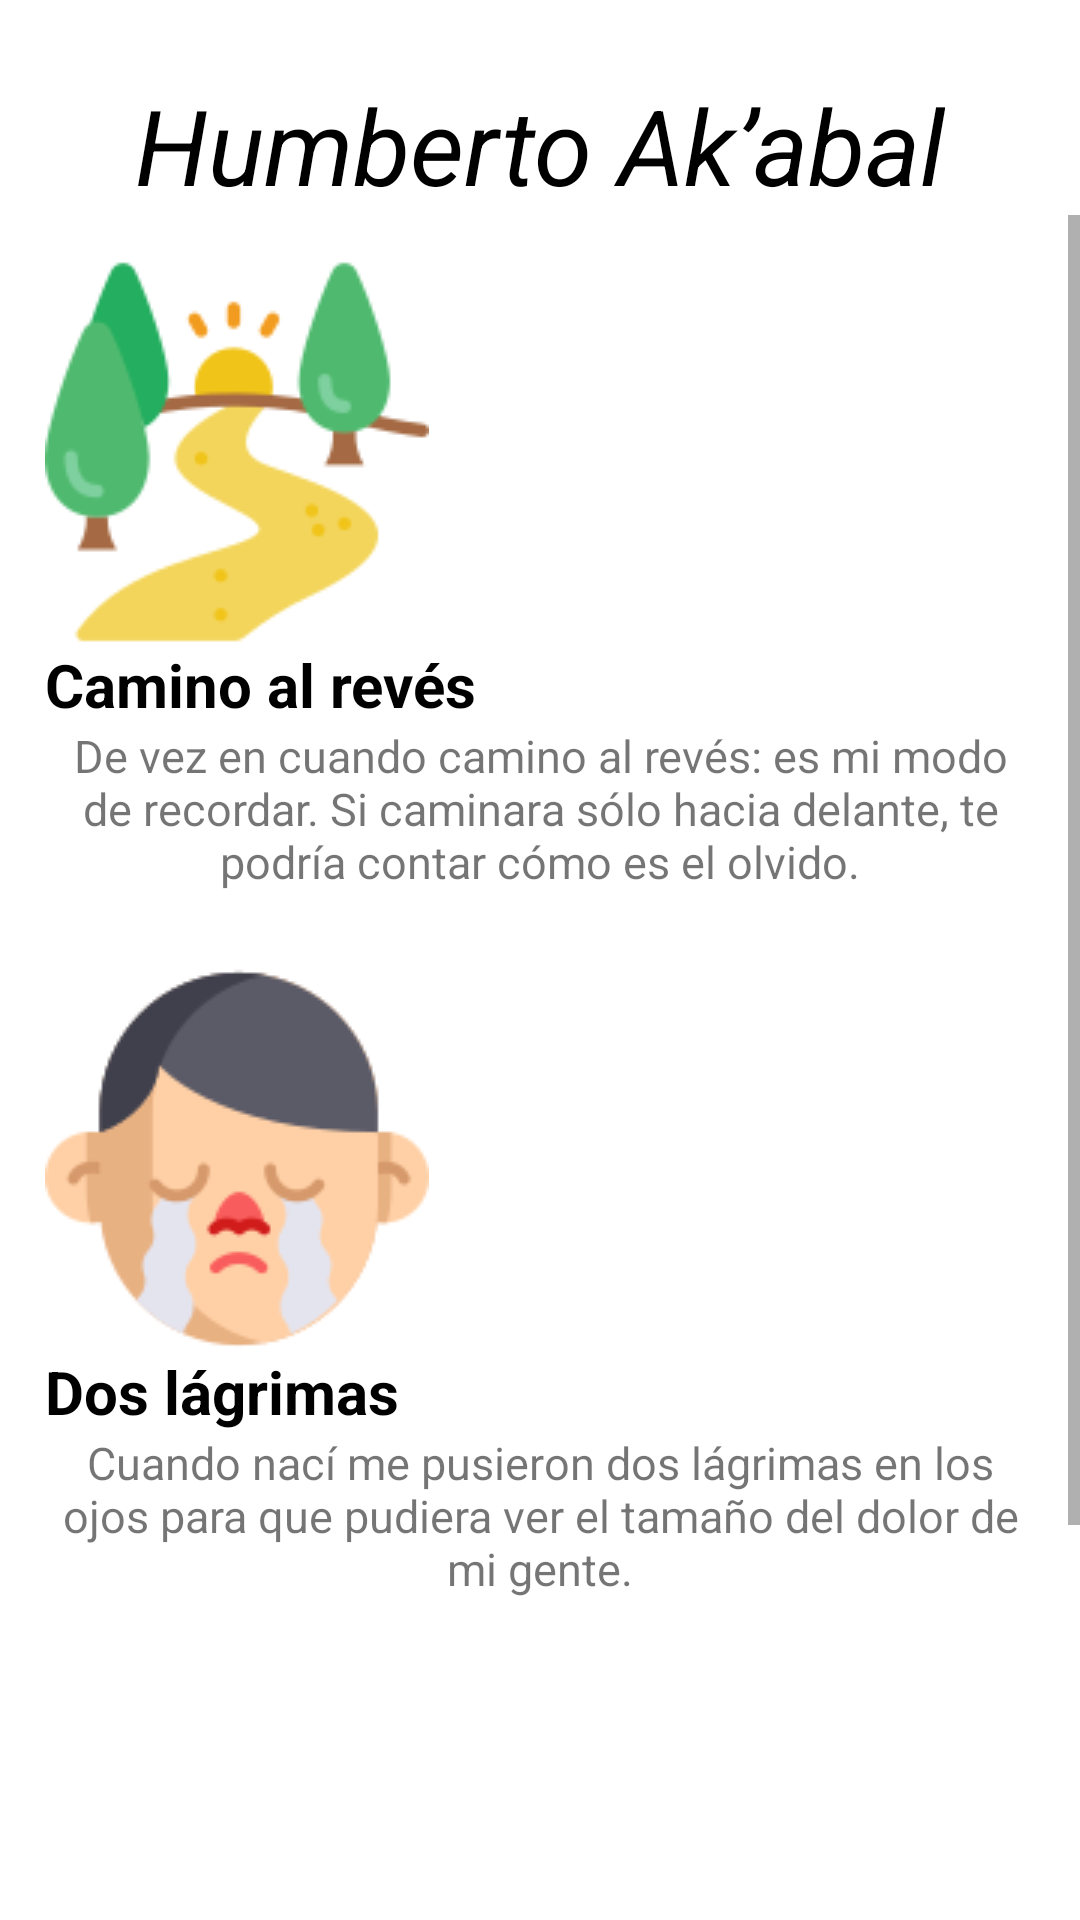

Write the Android layout XML for this screen, with the resource values it uses.
<!-- AndroidManifest.xml: application theme Theme.MyAppPoemasGT -->
<!-- res/layout/activity_macat3.xml -->
<?xml version="1.0" encoding="utf-8"?>
<LinearLayout xmlns:android="http://schemas.android.com/apk/res/android"
    xmlns:app="http://schemas.android.com/apk/res-auto"
    xmlns:tools="http://schemas.android.com/tools"
    android:layout_width="match_parent"
    android:layout_height="match_parent"
    android:orientation="vertical"
    tools:context=".MACat3">

    <TextView
        android:layout_width="wrap_content"
        android:layout_height="wrap_content"
        android:layout_gravity="center"
        android:layout_marginTop="25sp"
        android:text="Humberto Ak’abal"
        android:textColor="@color/black"
        android:textSize="35sp"
        android:textStyle="italic" />

    <ScrollView
        android:layout_width="match_parent"
        android:layout_height="match_parent">

        <LinearLayout
            android:layout_width="match_parent"
            android:layout_height="match_parent"
            android:layout_margin="15sp"
            android:orientation="vertical">

            <ImageView
                android:layout_width="128sp"
                android:layout_height="128sp"
                android:src="@drawable/ic_camino" />

            <TextView
                android:layout_width="wrap_content"
                android:layout_height="wrap_content"
                android:text="Camino al revés"
                android:textColor="@color/black"
                android:textSize="20sp"
                android:textStyle="bold" />

            <TextView
                android:layout_width="match_parent"
                android:layout_height="wrap_content"
                android:layout_marginBottom="25sp"
                android:gravity="center_horizontal"
                android:text="@string/po7"
                android:textIsSelectable="true"
                android:textSize="15sp" />

            <ImageView
                android:layout_width="128sp"
                android:layout_height="128sp"
                android:src="@drawable/ic_lagrimas" />

            <TextView
                android:layout_width="wrap_content"
                android:layout_height="wrap_content"
                android:text="Dos lágrimas"
                android:textColor="@color/black"
                android:textSize="20sp"
                android:textStyle="bold" />

            <TextView
                android:layout_width="match_parent"
                android:layout_height="wrap_content"
                android:layout_marginBottom="25sp"
                android:gravity="center_horizontal"
                android:text="@string/po8"
                android:textIsSelectable="true"
                android:textSize="15sp" />

            <ImageView
                android:layout_width="128sp"
                android:layout_height="128sp"
                android:src="@drawable/ic_fuego" />

            <TextView
                android:layout_width="wrap_content"
                android:layout_height="wrap_content"
                android:text="El fuego"
                android:textColor="@color/black"
                android:textSize="20sp"
                android:textStyle="bold" />

            <TextView
                android:layout_width="match_parent"
                android:layout_height="wrap_content"
                android:layout_marginBottom="25sp"
                android:gravity="center_horizontal"
                android:text="@string/po9"
                android:textIsSelectable="true"
                android:textSize="15sp" />

        </LinearLayout>
    </ScrollView>

</LinearLayout>
<!-- resources referenced by this layout -->
<resources>
  <!-- drawable ic_camino: png bitmap (drawable-v24, 7407 bytes) -->
  <!-- drawable ic_lagrimas: png bitmap (drawable-v24, 7546 bytes) -->
  <string name="po7">
          De vez en cuando
  camino al revés:
  es mi modo de recordar.
  
  Si caminara sólo hacia delante,
  te podría contar
  cómo es el olvido.
      </string>
  <string name="po8">
          Cuando nací
  me pusieron dos lágrimas
  en los ojos
  para que pudiera ver
  el tamaño del dolor de mi gente.
      </string>
  <string name="po9">
          El fuego
  acuclillado
  apaga la tristeza del leño
  cantándole
  su ardiente canción.
  
  Y el leño
  lo escucha
  consumiéndose
  hasta olvidar
  que fue árbol.
      </string>
  <style name="Theme.MyAppPoemasGT" parent="Theme.MaterialComponents.DayNight.DarkActionBar">
          
          <item name="colorPrimary">@color/purple_500</item>
          <item name="colorPrimaryVariant">@color/purple_700</item>
          <item name="colorOnPrimary">@color/white</item>
          
          <item name="colorSecondary">@color/teal_200</item>
          <item name="colorSecondaryVariant">@color/teal_700</item>
          <item name="colorOnSecondary">@color/black</item>
          
          <item name="android:statusBarColor" tools:targetApi="l">?attr/colorPrimaryVariant</item>
          
      </style>
  <!-- not gathered from this repository: default colours our renderer supplied (Android Studio template values) -->
  <color name="purple_500">#FF6200EE</color>
  <color name="purple_700">#FF3700B3</color>
  <color name="teal_200">#FF03DAC5</color>
  <color name="teal_700">#FF018786</color>
  <color name="black">#FF000000</color>
  <color name="white">#FFFFFFFF</color>
</resources>
